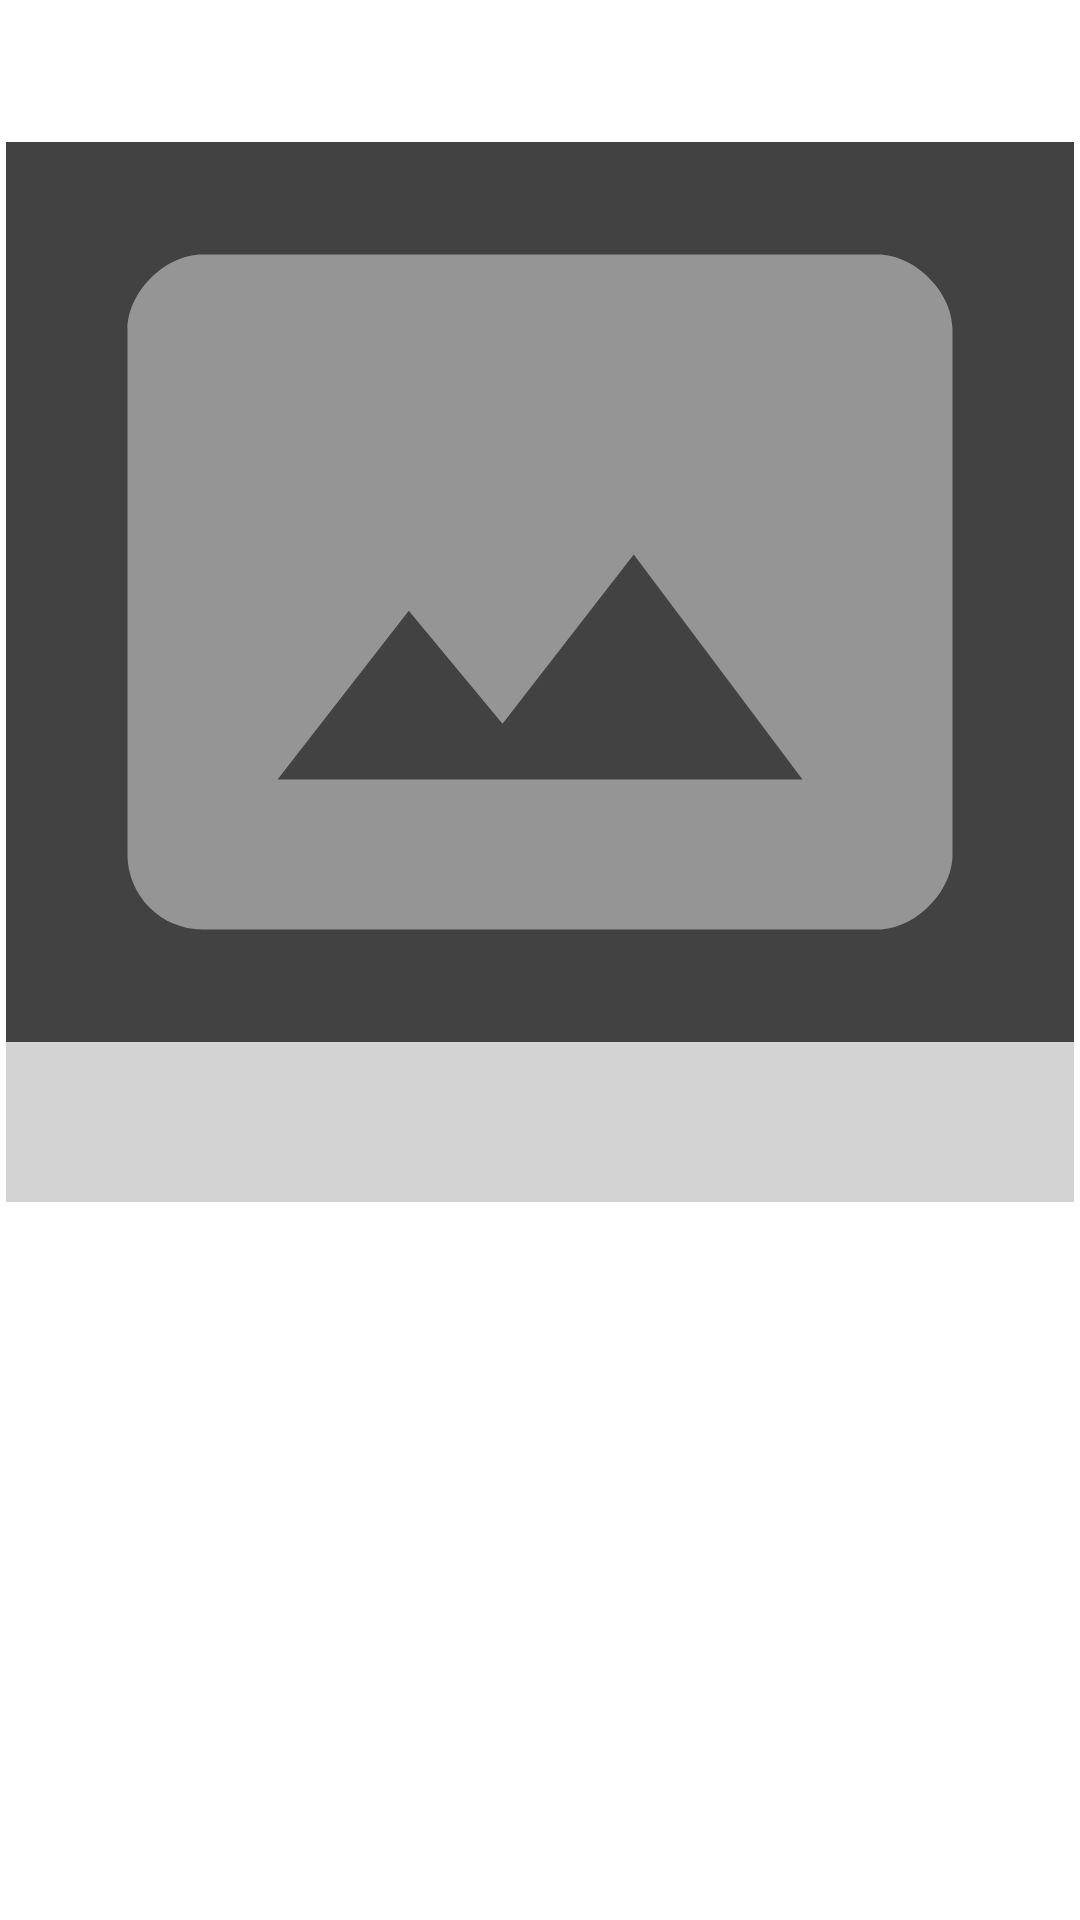

Reconstruct the res/layout file that produces this screen, plus the resources it refers to.
<!-- AndroidManifest.xml: application theme Theme.Gtmotors -->
<!-- res/layout/search_results_row_item.xml -->
<?xml version="1.0" encoding="utf-8"?>
<LinearLayout xmlns:android="http://schemas.android.com/apk/res/android"
    xmlns:app="http://schemas.android.com/apk/res-auto"
    xmlns:tools="http://schemas.android.com/tools"
    android:layout_width="match_parent"
    android:layout_height="wrap_content"
    android:layout_margin="16dp"
    android:orientation="vertical">

    <TextView
        android:id="@+id/listing_item_name"
        style="@style/TitleStyle"
        android:layout_width="match_parent"
        android:layout_height="wrap_content"
        android:paddingHorizontal="2dp"
        android:paddingTop="8dp"
        tools:text="name" />

    <TextView
        android:id="@+id/listing_item_title"
        android:layout_width="match_parent"
        android:layout_height="wrap_content"
        android:paddingHorizontal="2dp"
        tools:text="title" />

    <androidx.cardview.widget.CardView
        android:layout_width="match_parent"
        android:layout_height="wrap_content"
        app:cardElevation="2dp"
        app:cardUseCompatPadding="true">

        <androidx.constraintlayout.widget.ConstraintLayout
            android:layout_width="match_parent"
            android:layout_height="wrap_content">

            <ImageView
                android:id="@+id/listing_item_image_view"
                android:layout_width="match_parent"
                android:layout_height="300dp"
                android:scaleType="fitCenter"
                android:src="@drawable/vehicle_image_placeholder"
                app:layout_constraintEnd_toEndOf="parent"
                app:layout_constraintStart_toStartOf="parent"
                app:layout_constraintTop_toTopOf="parent" />

            <View
                android:id="@+id/separator"
                style="@style/SeparatorStyle"
                android:layout_width="match_parent"
                android:layout_height="1dp"
                app:layout_constraintEnd_toEndOf="parent"
                app:layout_constraintStart_toStartOf="parent"
                app:layout_constraintTop_toBottomOf="@id/listing_item_image_view" />

            <androidx.constraintlayout.widget.ConstraintLayout
                android:layout_width="match_parent"
                android:layout_height="wrap_content"
                android:background="@color/card_info"
                android:padding="8dp"
                app:layout_constraintBottom_toBottomOf="parent"
                app:layout_constraintEnd_toEndOf="parent"
                app:layout_constraintStart_toStartOf="parent"
                app:layout_constraintTop_toBottomOf="@id/separator">

                <TextView
                    android:id="@+id/listing_item_price"
                    style="@style/TitleStyle"
                    android:layout_width="match_parent"
                    android:layout_height="wrap_content"
                    android:layout_marginBottom="8dp"
                    app:layout_constraintEnd_toEndOf="parent"
                    app:layout_constraintStart_toStartOf="parent"
                    app:layout_constraintTop_toTopOf="parent"
                    tools:text="£1,995" />

                <TextView
                    android:id="@+id/listing_item_make"
                    android:layout_width="0dp"
                    android:layout_height="wrap_content"
                    android:gravity="start"
                    app:layout_constraintBottom_toBottomOf="parent"
                    app:layout_constraintEnd_toStartOf="@id/listing_item_model"
                    app:layout_constraintHorizontal_weight="1"
                    app:layout_constraintStart_toStartOf="parent"
                    app:layout_constraintTop_toBottomOf="@id/listing_item_price"
                    tools:text="Make" />

                <TextView
                    android:id="@+id/listing_item_model"
                    android:layout_width="0dp"
                    android:layout_height="wrap_content"
                    android:gravity="center"
                    app:layout_constraintBottom_toBottomOf="parent"
                    app:layout_constraintEnd_toStartOf="@id/listing_item_year"
                    app:layout_constraintHorizontal_weight="1"
                    app:layout_constraintStart_toEndOf="@id/listing_item_make"
                    app:layout_constraintTop_toTopOf="@id/listing_item_make"
                    tools:text="Model" />

                <TextView
                    android:id="@+id/listing_item_year"
                    android:layout_width="0dp"
                    android:layout_height="wrap_content"
                    android:gravity="end"
                    app:layout_constraintBottom_toBottomOf="parent"
                    app:layout_constraintEnd_toEndOf="parent"
                    app:layout_constraintHorizontal_weight="1"
                    app:layout_constraintStart_toEndOf="@id/listing_item_model"
                    app:layout_constraintTop_toTopOf="@id/listing_item_make"
                    tools:text="2020" />

            </androidx.constraintlayout.widget.ConstraintLayout>

        </androidx.constraintlayout.widget.ConstraintLayout>
    </androidx.cardview.widget.CardView>

    

</LinearLayout>
<!-- resources referenced by this layout -->
<resources>
  <color name="card_info">@color/light_grey</color>
  <!-- drawable vehicle_image_placeholder (drawable) -->
  <vector android:height="24dp" android:tint="#959595"
      android:viewportHeight="24" android:viewportWidth="24"
      android:width="24dp" xmlns:android="http://schemas.android.com/apk/res/android">
      <path android:fillColor="@android:color/white" android:pathData="M21,3H3C2,3 1,4 1,5v14c0,1.1 0.9,2 2,2h18c1,0 2,-1 2,-2V5c0,-1 -1,-2 -2,-2zM5,17l3.5,-4.5 2.5,3.01L14.5,11l4.5,6H5z"/>
  </vector>
  <style name="SeparatorStyle">
          <item name="android:background">@color/light_grey</item>
      </style>
  <style name="TitleStyle">
          <item name="android:textColor">@color/dark_grey</item>
          <item name="android:textSize">22sp</item>
      </style>
  <color name="light_grey">#FFD3D3D3</color>
  <color name="dark_grey">#FF2E2E2E</color>
</resources>
